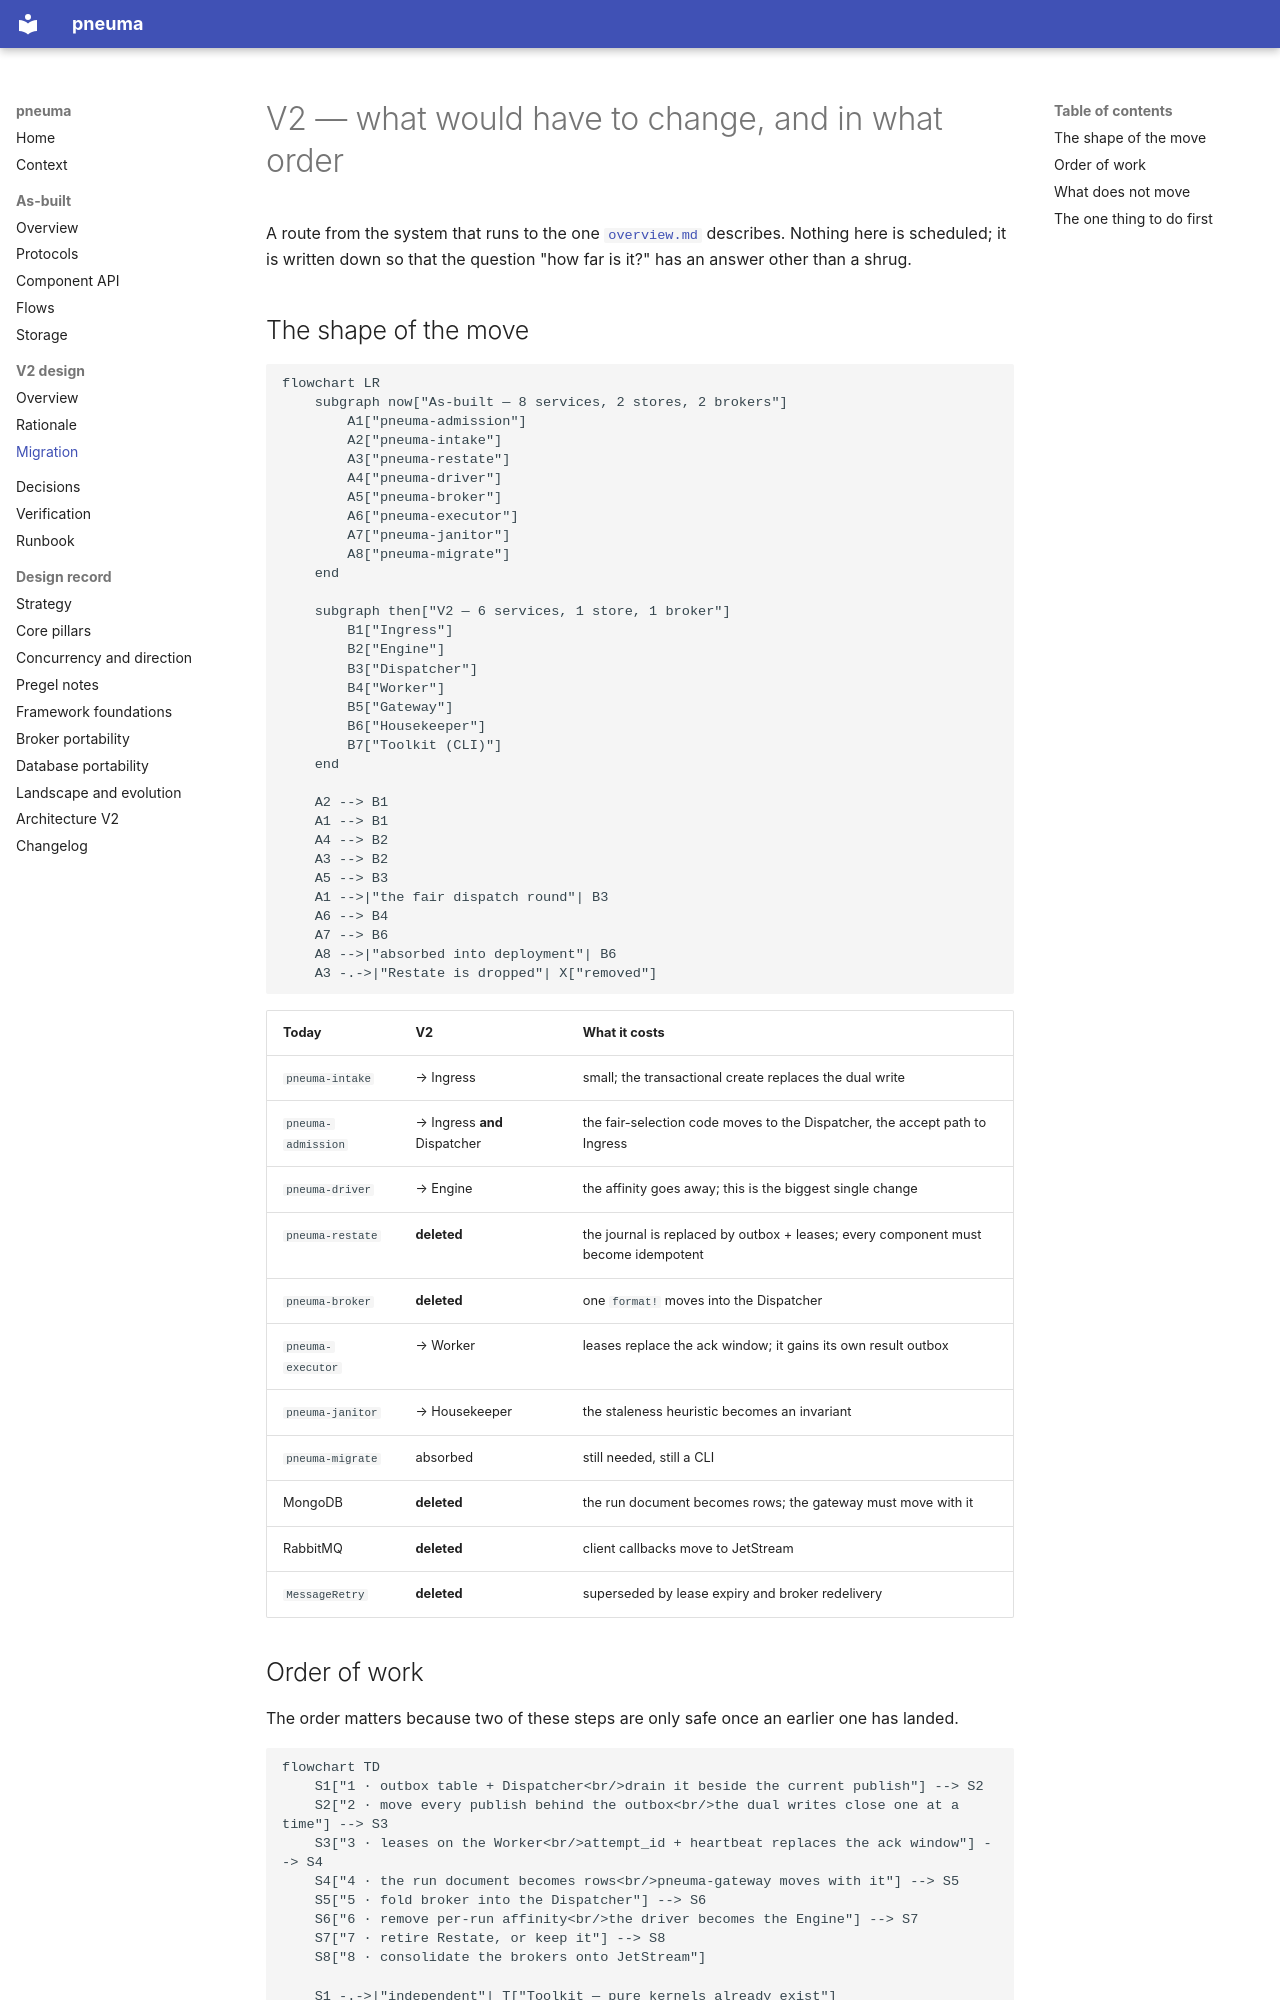

repository: lawrnsfeng/pneuma · page: v2/migration/index.html · generator: mkdocs

# V2 — what would have to change, and in what order

A route from the system that runs to the one
[`overview.md`](overview.md) describes. Nothing here is scheduled; it is written
down so that the question "how far is it?" has an answer other than a shrug.

## The shape of the move

```mermaid
flowchart LR
    subgraph now["As-built — 8 services, 2 stores, 2 brokers"]
        A1["pneuma-admission"]
        A2["pneuma-intake"]
        A3["pneuma-restate"]
        A4["pneuma-driver"]
        A5["pneuma-broker"]
        A6["pneuma-executor"]
        A7["pneuma-janitor"]
        A8["pneuma-migrate"]
    end

    subgraph then["V2 — 6 services, 1 store, 1 broker"]
        B1["Ingress"]
        B2["Engine"]
        B3["Dispatcher"]
        B4["Worker"]
        B5["Gateway"]
        B6["Housekeeper"]
        B7["Toolkit (CLI)"]
    end

    A2 --> B1
    A1 --> B1
    A4 --> B2
    A3 --> B2
    A5 --> B3
    A1 -->|"the fair dispatch round"| B3
    A6 --> B4
    A7 --> B6
    A8 -->|"absorbed into deployment"| B6
    A3 -.->|"Restate is dropped"| X["removed"]
```

| Today | V2 | What it costs |
|---|---|---|
| `pneuma-intake` | → Ingress | small; the transactional create replaces the dual write |
| `pneuma-admission` | → Ingress **and** Dispatcher | the fair-selection code moves to the Dispatcher, the accept path to Ingress |
| `pneuma-driver` | → Engine | the affinity goes away; this is the biggest single change |
| `pneuma-restate` | **deleted** | the journal is replaced by outbox + leases; every component must become idempotent |
| `pneuma-broker` | **deleted** | one `format!` moves into the Dispatcher |
| `pneuma-executor` | → Worker | leases replace the ack window; it gains its own result outbox |
| `pneuma-janitor` | → Housekeeper | the staleness heuristic becomes an invariant |
| `pneuma-migrate` | absorbed | still needed, still a CLI |
| MongoDB | **deleted** | the run document becomes rows; the gateway must move with it |
| RabbitMQ | **deleted** | client callbacks move to JetStream |
| `MessageRetry` | **deleted** | superseded by lease expiry and broker redelivery |
